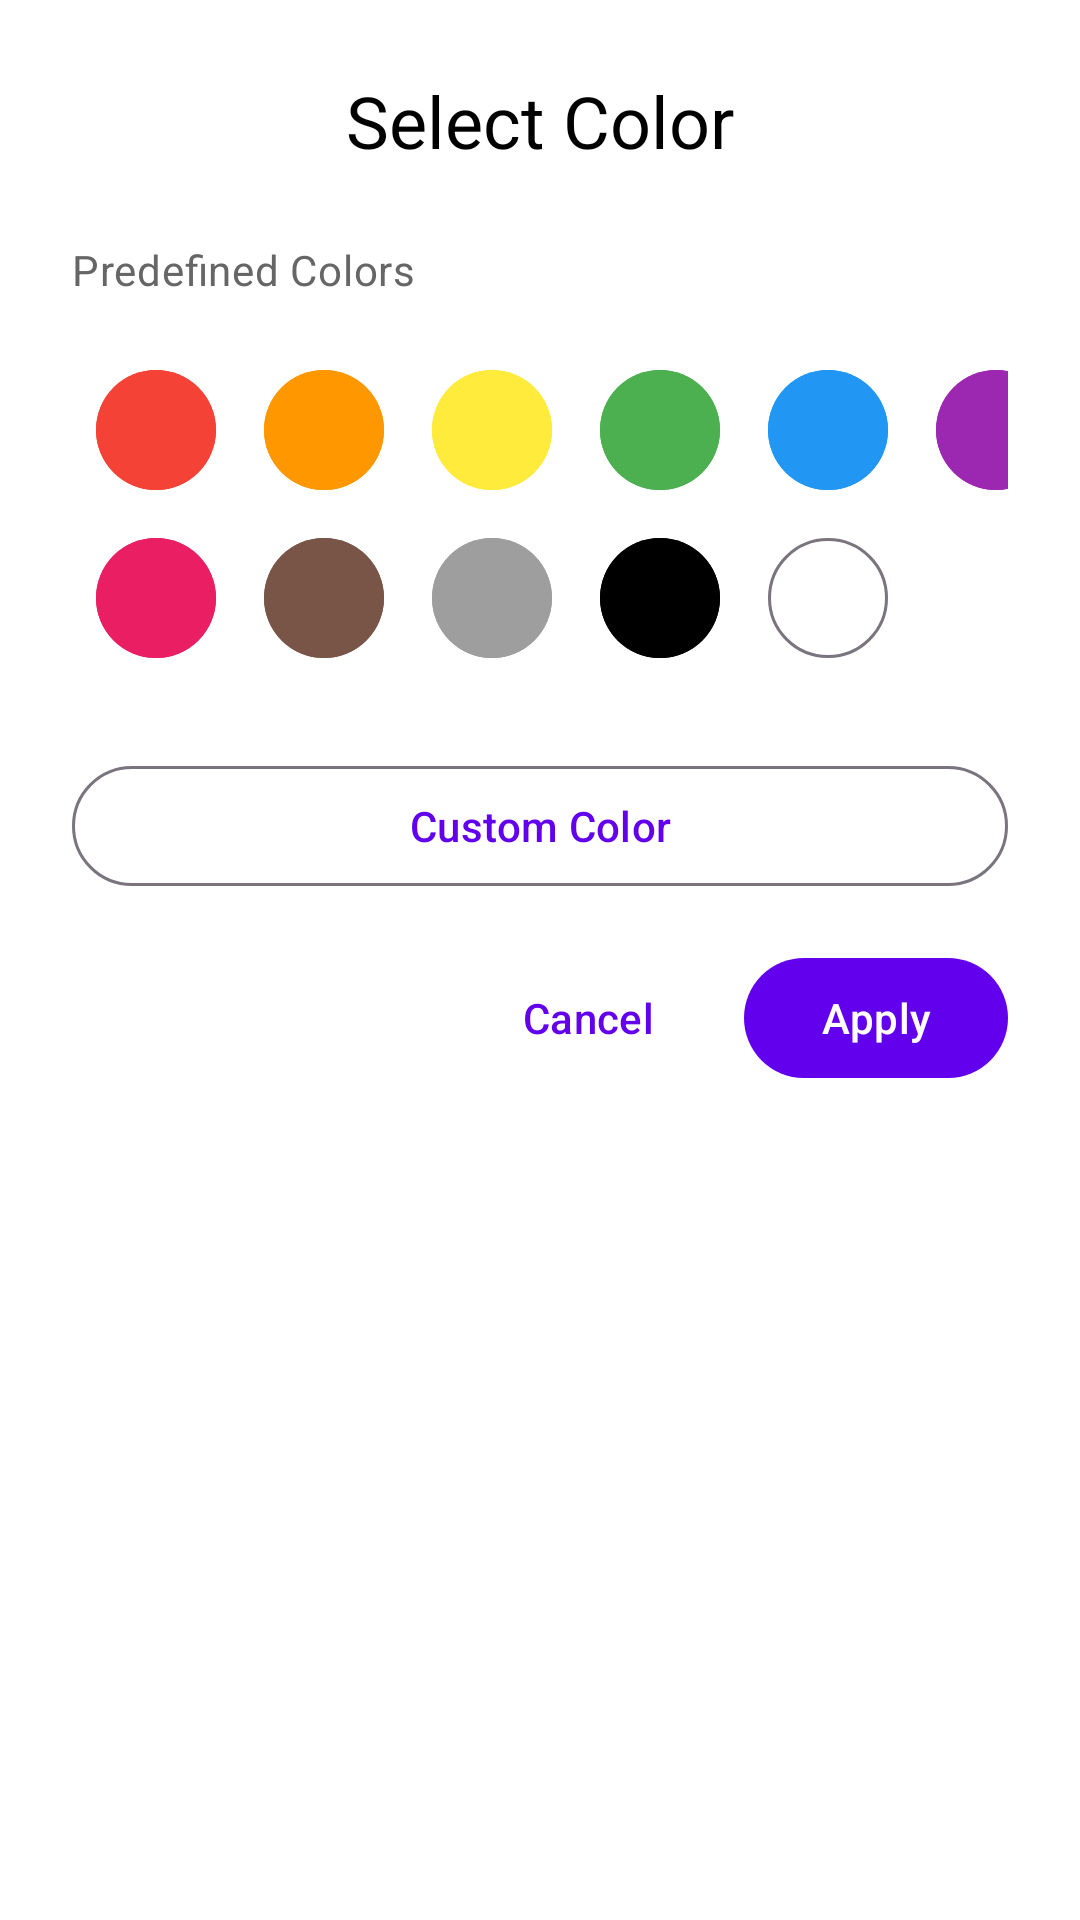

This screen was rendered from an Android layout file. Write that file and the resources it references.
<!-- AndroidManifest.xml: application theme Theme.FilzaFileManager -->
<!-- res/layout/dialog_color_picker.xml -->
<?xml version="1.0" encoding="utf-8"?>
<LinearLayout
    xmlns:android="http://schemas.android.com/apk/res/android"
    xmlns:app="http://schemas.android.com/apk/res-auto"
    android:layout_width="match_parent"
    android:layout_height="wrap_content"
    android:orientation="vertical"
    android:padding="24dp"
    android:background="?attr/colorSurface">

    <TextView
        android:layout_width="match_parent"
        android:layout_height="wrap_content"
        android:text="@string/select_color"
        android:textAppearance="@style/TextAppearance.Material3.HeadlineSmall"
        android:textColor="?attr/colorOnSurface"
        android:gravity="center"
        android:layout_marginBottom="24dp" />

    
    <TextView
        android:layout_width="match_parent"
        android:layout_height="wrap_content"
        android:text="@string/predefined_colors"
        android:textAppearance="@style/TextAppearance.Material3.BodyMedium"
        android:textColor="?attr/colorOnSurfaceVariant"
        android:layout_marginBottom="16dp" />

    <GridLayout
        android:id="@+id/colorGrid"
        android:layout_width="match_parent"
        android:layout_height="wrap_content"
        android:columnCount="6"
        android:rowCount="2"
        android:layout_marginBottom="24dp">

        
        <com.google.android.material.button.MaterialButton
            android:id="@+id/btnColorRed"
            style="@style/Widget.Material3.Button.IconButton"
            android:layout_width="48dp"
            android:layout_height="48dp"
            android:layout_margin="4dp"
            android:backgroundTint="#F44336"
            app:icon="@drawable/ic_check"
            app:iconTint="@android:color/white" />

        
        <com.google.android.material.button.MaterialButton
            android:id="@+id/btnColorOrange"
            style="@style/Widget.Material3.Button.IconButton"
            android:layout_width="48dp"
            android:layout_height="48dp"
            android:layout_margin="4dp"
            android:backgroundTint="#FF9800"
            app:icon="@drawable/ic_check"
            app:iconTint="@android:color/white" />

        
        <com.google.android.material.button.MaterialButton
            android:id="@+id/btnColorYellow"
            style="@style/Widget.Material3.Button.IconButton"
            android:layout_width="48dp"
            android:layout_height="48dp"
            android:layout_margin="4dp"
            android:backgroundTint="#FFEB3B"
            app:icon="@drawable/ic_check"
            app:iconTint="@android:color/black" />

        
        <com.google.android.material.button.MaterialButton
            android:id="@+id/btnColorGreen"
            style="@style/Widget.Material3.Button.IconButton"
            android:layout_width="48dp"
            android:layout_height="48dp"
            android:layout_margin="4dp"
            android:backgroundTint="#4CAF50"
            app:icon="@drawable/ic_check"
            app:iconTint="@android:color/white" />

        
        <com.google.android.material.button.MaterialButton
            android:id="@+id/btnColorBlue"
            style="@style/Widget.Material3.Button.IconButton"
            android:layout_width="48dp"
            android:layout_height="48dp"
            android:layout_margin="4dp"
            android:backgroundTint="#2196F3"
            app:icon="@drawable/ic_check"
            app:iconTint="@android:color/white" />

        
        <com.google.android.material.button.MaterialButton
            android:id="@+id/btnColorPurple"
            style="@style/Widget.Material3.Button.IconButton"
            android:layout_width="48dp"
            android:layout_height="48dp"
            android:layout_margin="4dp"
            android:backgroundTint="#9C27B0"
            app:icon="@drawable/ic_check"
            app:iconTint="@android:color/white" />

        
        <com.google.android.material.button.MaterialButton
            android:id="@+id/btnColorPink"
            style="@style/Widget.Material3.Button.IconButton"
            android:layout_width="48dp"
            android:layout_height="48dp"
            android:layout_margin="4dp"
            android:backgroundTint="#E91E63"
            app:icon="@drawable/ic_check"
            app:iconTint="@android:color/white" />

        
        <com.google.android.material.button.MaterialButton
            android:id="@+id/btnColorBrown"
            style="@style/Widget.Material3.Button.IconButton"
            android:layout_width="48dp"
            android:layout_height="48dp"
            android:layout_margin="4dp"
            android:backgroundTint="#795548"
            app:icon="@drawable/ic_check"
            app:iconTint="@android:color/white" />

        
        <com.google.android.material.button.MaterialButton
            android:id="@+id/btnColorGray"
            style="@style/Widget.Material3.Button.IconButton"
            android:layout_width="48dp"
            android:layout_height="48dp"
            android:layout_margin="4dp"
            android:backgroundTint="#9E9E9E"
            app:icon="@drawable/ic_check"
            app:iconTint="@android:color/white" />

        
        <com.google.android.material.button.MaterialButton
            android:id="@+id/btnColorBlack"
            style="@style/Widget.Material3.Button.IconButton"
            android:layout_width="48dp"
            android:layout_height="48dp"
            android:layout_margin="4dp"
            android:backgroundTint="#000000"
            app:icon="@drawable/ic_check"
            app:iconTint="@android:color/white" />

        
        <com.google.android.material.button.MaterialButton
            android:id="@+id/btnColorWhite"
            style="@style/Widget.Material3.Button.IconButton"
            android:layout_width="48dp"
            android:layout_height="48dp"
            android:layout_margin="4dp"
            android:backgroundTint="#FFFFFF"
            app:icon="@drawable/ic_check"
            app:iconTint="@android:color/black"
            app:strokeWidth="1dp"
            app:strokeColor="?attr/colorOutline" />

    </GridLayout>

    
    <com.google.android.material.button.MaterialButton
        android:id="@+id/btnCustomColor"
        style="@style/Widget.Material3.Button.OutlinedButton"
        android:layout_width="match_parent"
        android:layout_height="wrap_content"
        android:text="@string/custom_color"
        android:layout_marginBottom="16dp" />

    
    <LinearLayout
        android:layout_width="match_parent"
        android:layout_height="wrap_content"
        android:orientation="horizontal"
        android:gravity="end">

        <com.google.android.material.button.MaterialButton
            android:id="@+id/btnCancel"
            style="@style/Widget.Material3.Button.TextButton"
            android:layout_width="wrap_content"
            android:layout_height="wrap_content"
            android:text="@string/cancel"
            android:layout_marginEnd="8dp" />

        <com.google.android.material.button.MaterialButton
            android:id="@+id/btnApply"
            style="@style/Widget.Material3.Button"
            android:layout_width="wrap_content"
            android:layout_height="wrap_content"
            android:text="@string/apply" />

    </LinearLayout>

</LinearLayout>
<!-- resources referenced by this layout -->
<resources>
  <string name="apply">Apply</string>
  <string name="cancel">Cancel</string>
  <string name="custom_color">Custom Color</string>
  <string name="predefined_colors">Predefined Colors</string>
  <string name="select_color">Select Color</string>
  <style name="Theme.FilzaFileManager" parent="Theme.Material3.DayNight.NoActionBar">
          
          <item name="colorPrimary">@color/purple_500</item>
          <item name="colorPrimaryVariant">@color/purple_700</item>
          <item name="colorOnPrimary">@color/white</item>
          
          <item name="colorSecondary">@color/teal_200</item>
          <item name="colorSecondaryVariant">@color/teal_700</item>
          <item name="colorOnSecondary">@color/black</item>
          
          <item name="android:statusBarColor">?attr/colorPrimaryVariant</item>
          
          <item name="colorSurface">@color/white</item>
          <item name="colorOnSurface">@color/black</item>
          <item name="colorSurfaceVariant">@color/line_numbers_background</item>
          <item name="colorOnSurfaceVariant">@color/line_numbers_text</item>
          
      </style>
  <color name="purple_500">#FF6200EE</color>
  <color name="purple_700">#FF3700B3</color>
  <color name="white">#FFFFFFFF</color>
  <color name="teal_200">#FF03DAC5</color>
  <color name="teal_700">#FF018786</color>
  <color name="black">#FF000000</color>
  <color name="line_numbers_background">#FFF5F5F5</color>
  <color name="line_numbers_text">#FF666666</color>
</resources>
